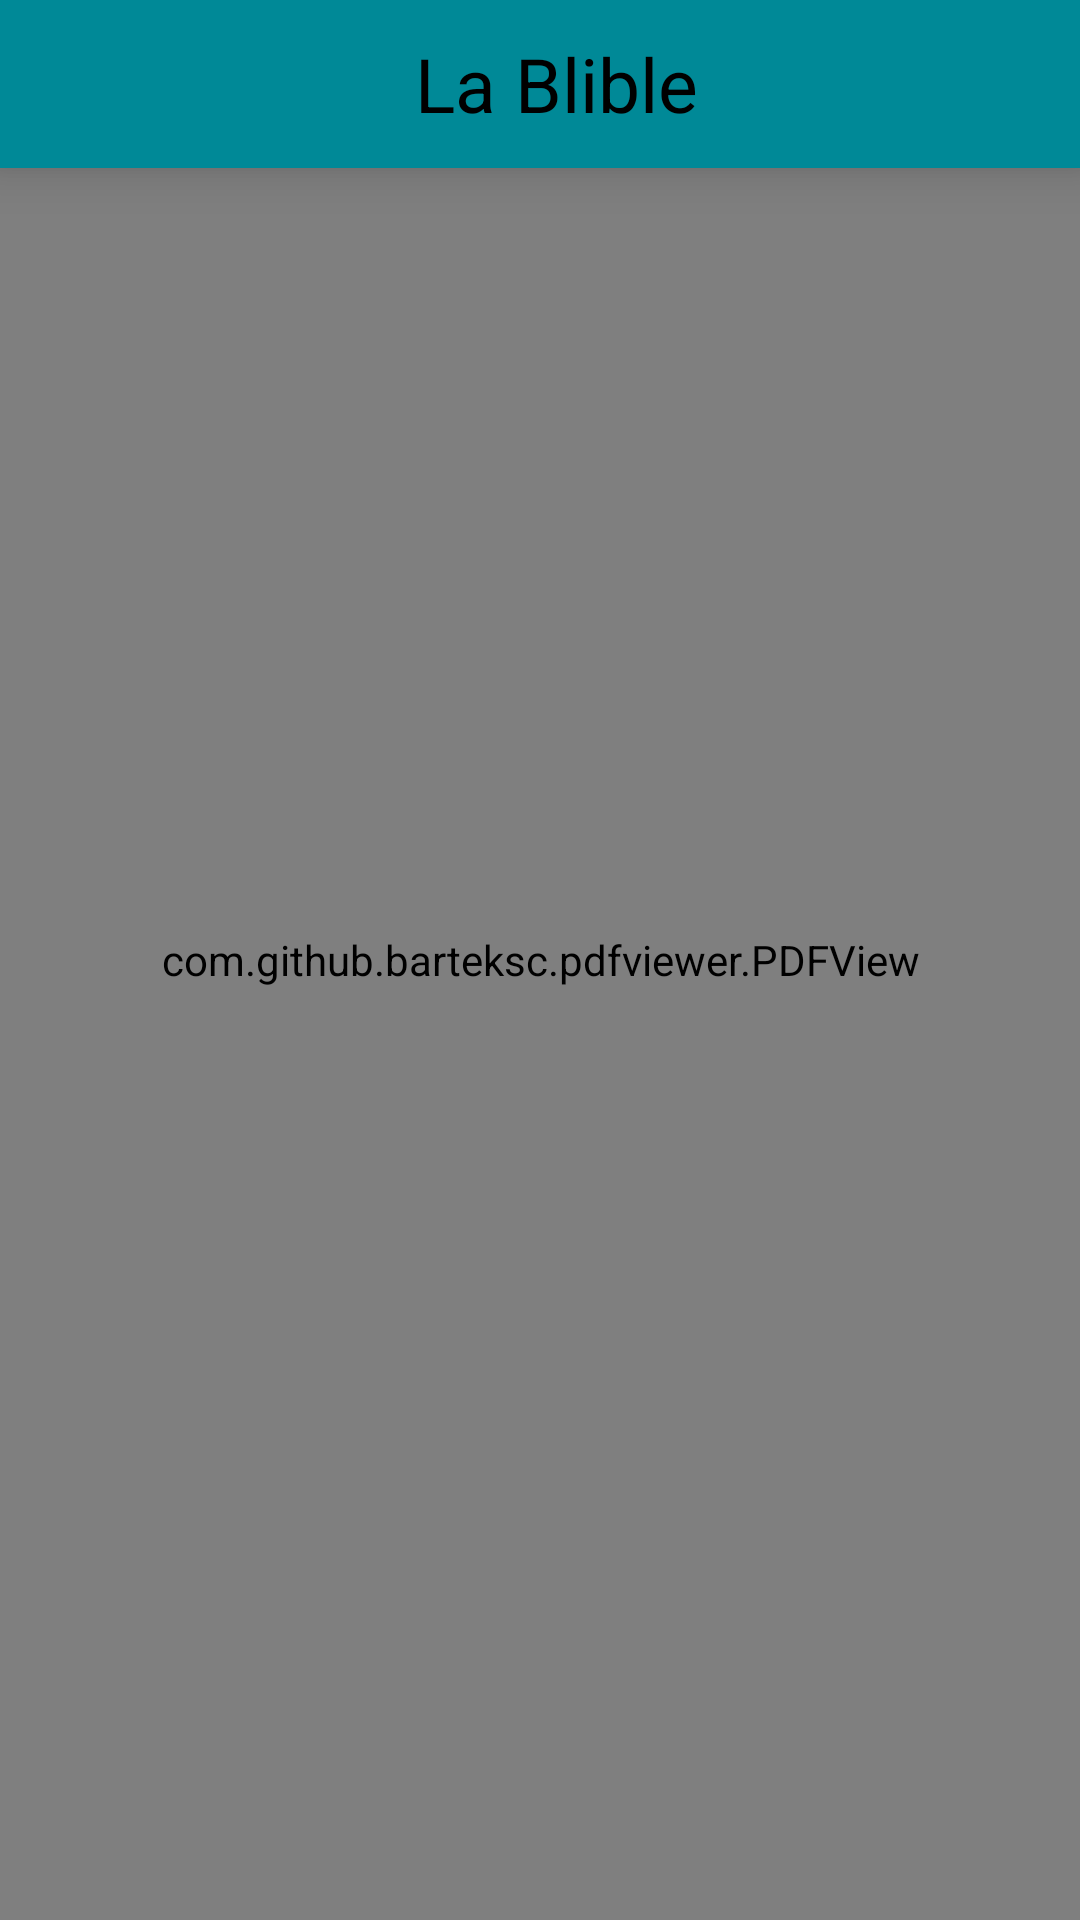

This screen was rendered from an Android layout file. Write that file and the resources it references.
<!-- AndroidManifest.xml: application theme Theme.Bible -->
<!-- res/layout/activity_detail_book.xml -->
<?xml version="1.0" encoding="utf-8"?>
<RelativeLayout
    xmlns:android="http://schemas.android.com/apk/res/android"
    xmlns:app="http://schemas.android.com/apk/res-auto"
    xmlns:tools="http://schemas.android.com/tools"
    android:layout_width="match_parent"
    android:layout_height="match_parent"
    tools:context=".DetailBook"
    tools:ignore="MissingClass">

    <include
        android:id="@+id/toolbar"
        layout="@layout/toolbar"
        android:layout_width="match_parent"
        android:layout_height="wrap_content"/>

    <ProgressBar
        android:layout_width="wrap_content"
        android:layout_height="wrap_content"
        android:layout_centerInParent="true"
        android:layout_marginTop="55dp"
        android:id="@+id/pb"
        android:visibility="invisible"/>

    <com.github.barteksc.pdfviewer.PDFView
        android:id="@+id/pdfView"
        android:layout_width="match_parent"
        android:layout_height="match_parent" />

</RelativeLayout>
<!-- res/layout/toolbar.xml (included above) -->
<androidx.appcompat.widget.Toolbar

    xmlns:android="http://schemas.android.com/apk/res/android"
    xmlns:app="http://schemas.android.com/apk/res-auto"
    android:id="@+id/toolbar"
    android:layout_width="match_parent"
    android:layout_height="wrap_content"
    android:fitsSystemWindows="true"
    android:elevation="10dp"
    android:background="@color/atlantic_blue"
    app:titleTextColor="#000000">


    <RelativeLayout
        android:layout_width="wrap_content"
        android:layout_height="wrap_content"
        android:layout_margin="5dp">

        <TextView
            android:id="@+id/textView"
            android:layout_width="match_parent"
            android:layout_height="wrap_content"
            android:layout_gravity="center"
            android:ems="10"
            android:gravity="center"
            android:text="La Blible"
            android:textColor="@color/black"
            android:textSize="25sp"/>
    </RelativeLayout>

</androidx.appcompat.widget.Toolbar>
<!-- resources referenced by this layout -->
<resources>
  <color name="atlantic_blue">#008997</color>
  <color name="black">#FF000000</color>
  <style name="Theme.Bible" parent="Theme.MaterialComponents.DayNight.DarkActionBar">
          
          <item name="colorPrimary">@color/atlantic_blue</item>
          <item name="colorPrimaryVariant">@color/atlantic_blue</item>
          <item name="colorOnPrimary">@color/white</item>
          
          <item name="colorSecondary">@color/teal_200</item>
          <item name="colorSecondaryVariant">@color/teal_700</item>
          <item name="colorOnSecondary">@color/black</item>
          
          <item name="android:statusBarColor" tools:targetApi="l">?attr/colorPrimaryVariant</item>
          
      </style>
  <color name="white">#FFFFFFFF</color>
  <color name="teal_200">#FF03DAC5</color>
  <color name="teal_700">#FF018786</color>
</resources>
